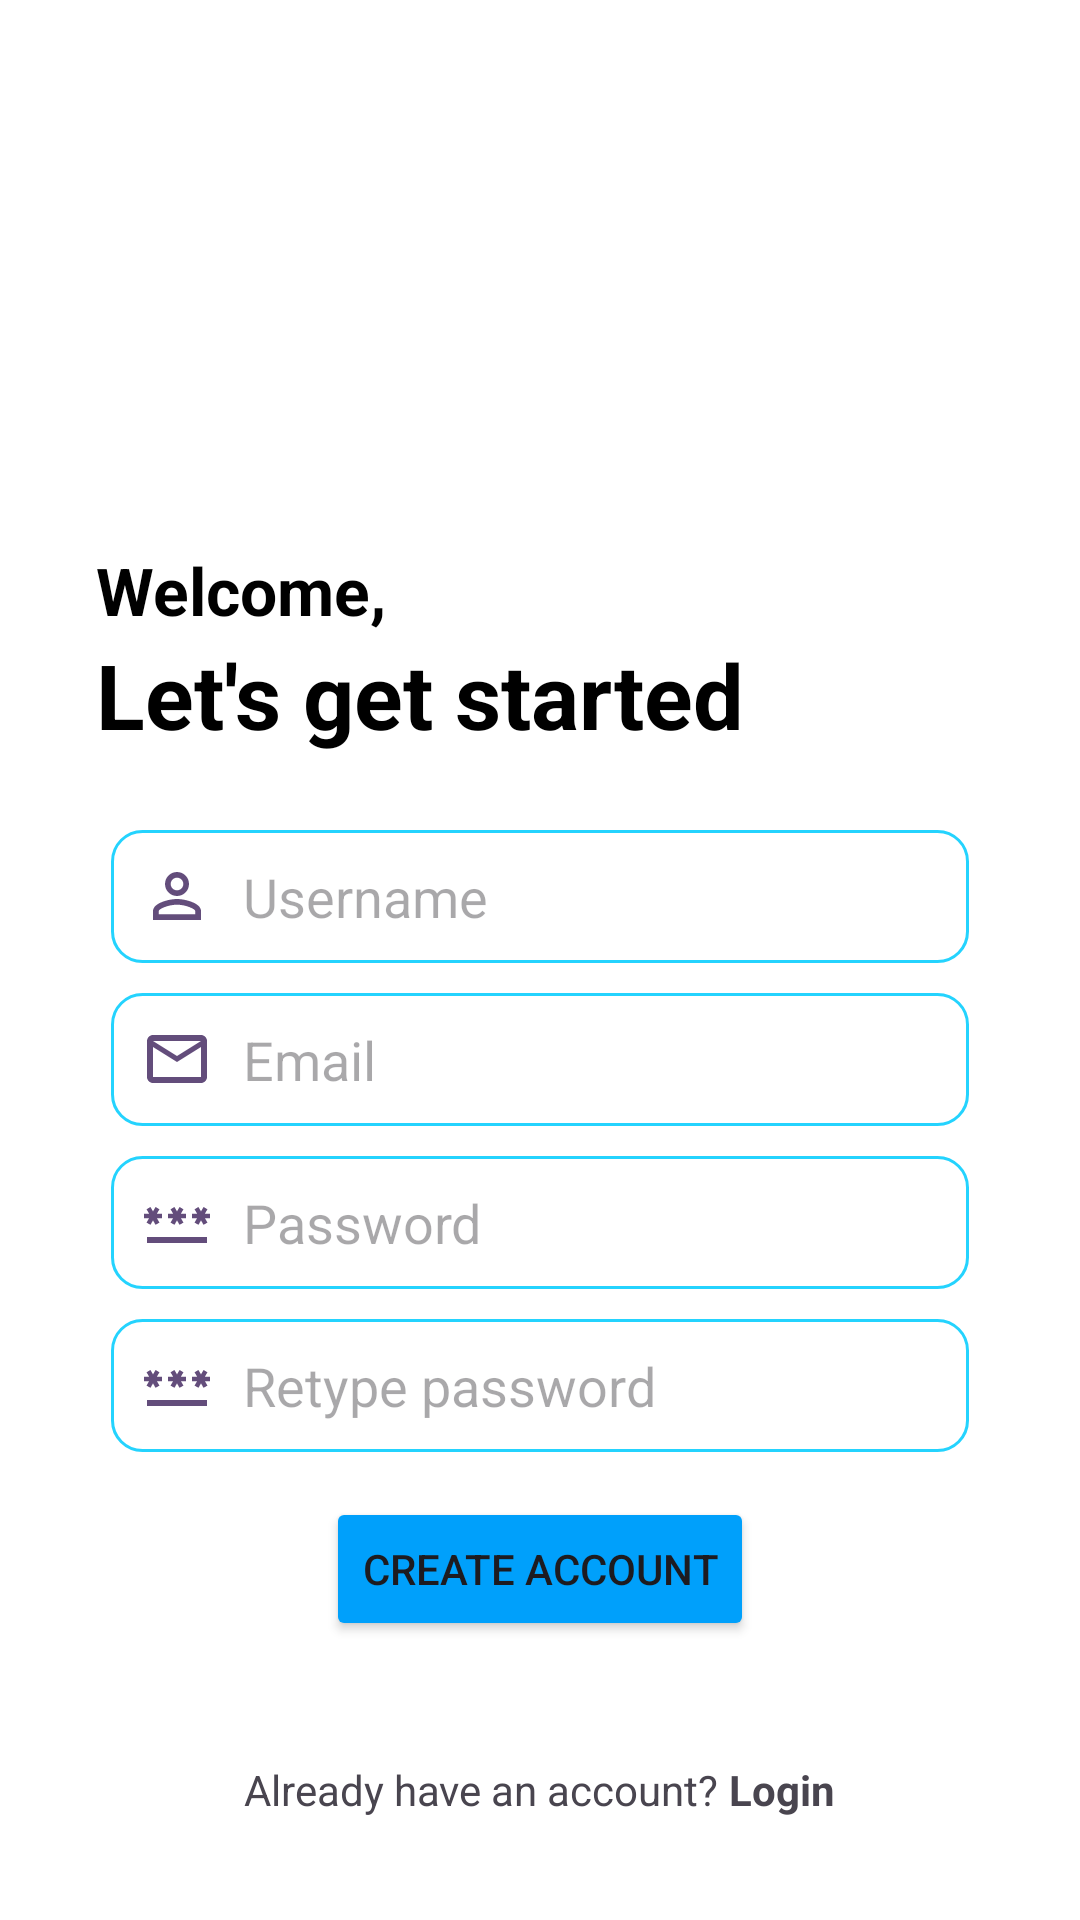

Reconstruct the res/layout file that produces this screen, plus the resources it refers to.
<!-- AndroidManifest.xml: application theme Theme.MemoMind -->
<!-- res/layout/activity_create_account.xml -->
<?xml version="1.0" encoding="utf-8"?>
<RelativeLayout xmlns:android="http://schemas.android.com/apk/res/android"
    xmlns:app="http://schemas.android.com/apk/res-auto"
    xmlns:tools="http://schemas.android.com/tools"
    android:layout_width="match_parent"
    android:layout_height="match_parent"
    tools:context=".CreateAccountActivity"
    android:background="#fff">

    <ScrollView
        android:layout_width="fill_parent"
        android:layout_height="fill_parent" >

        <RelativeLayout
            android:id="@+id/form_layout"
            android:layout_width="fill_parent"
            android:layout_height="wrap_content"
            android:layout_marginHorizontal="32dp"
>

    <ImageView
        android:layout_width="118dp"
        android:layout_height="118dp"
        android:layout_centerHorizontal="true"
        android:layout_marginVertical="32dp"
        android:id="@+id/signupIcon"
        android:src="@drawable/signup"/>




    <LinearLayout
        android:layout_width="match_parent"
        android:layout_height="wrap_content"
        android:layout_below="@+id/signupIcon"
        android:id="@+id/helloText"
        android:orientation="vertical">
        <TextView
            android:layout_width="match_parent"
            android:layout_height="wrap_content"
            android:text="Welcome,"
            android:textStyle="bold"
            android:textSize="22sp"
            android:textColor="@color/black"/>

        <TextView
            android:layout_width="match_parent"
            android:layout_height="wrap_content"
            android:text="Let's get started"
            android:textStyle="bold"
            android:textSize="30sp"
            android:textColor="@color/black"/>
    </LinearLayout>

    <LinearLayout
        android:layout_width="match_parent"
        android:layout_height="wrap_content"
        android:layout_below="@+id/helloText"
        android:id="@+id/form"
        android:orientation="vertical"
        android:layout_marginTop="20dp">

        <EditText
            android:layout_width="match_parent"
            android:layout_height="wrap_content"
            android:hint="Username"
            android:layout_margin="5dp"
            android:id="@+id/etUsername"
            android:drawableLeft="@drawable/person_icon"
            android:drawablePadding="10dp"
            android:inputType="text"
            android:background="@drawable/rounded_corner"
            android:padding="10dp"
            android:textColor="@color/black"/>


        <EditText
            android:layout_width="match_parent"
            android:layout_height="wrap_content"
            android:hint="Email"
            android:layout_margin="5dp"
            android:id="@+id/etEmail"
            android:drawableLeft="@drawable/mail_icon"
            android:drawablePadding="10dp"
            android:inputType="textEmailAddress"
            android:background="@drawable/rounded_corner"
            android:padding="10dp"
            android:textColor="@color/black"/>

        <EditText
            android:layout_width="match_parent"
            android:layout_height="wrap_content"
            android:hint="Password"
            android:layout_margin="5dp"
            android:id="@+id/etPass1"
            android:drawableLeft="@drawable/password_icon"
            android:drawablePadding="10dp"
            android:inputType="textPassword"
            android:background="@drawable/rounded_corner"
            android:padding="10dp"
            android:textColor="@color/black"/>

        <EditText
            android:layout_width="match_parent"
            android:layout_height="wrap_content"
            android:hint="Retype password"
            android:layout_margin="5dp"
            android:id="@+id/etPass2"
            android:drawableLeft="@drawable/password_icon"
            android:drawablePadding="10dp"
            android:inputType="textPassword"
            android:background="@drawable/rounded_corner"
            android:padding="10dp"
            android:textColor="@color/black"/>

        <Button
            android:layout_width="wrap_content"
            android:layout_height="wrap_content"
            android:text="Create Account"
            android:layout_gravity="center"
            android:id="@+id/submitButtom"
            android:layout_margin="10dp"
            android:layout_marginTop="10dp"
            android:backgroundTint="#00A0FB"/>
        
        <ProgressBar
            android:layout_width="24dp"
            android:layout_height="44dp"
            android:layout_gravity="center"
            android:layout_marginTop="10dp"
            android:visibility="gone"
            android:id="@+id/progressBar"/>

    </LinearLayout>
            <LinearLayout
                android:layout_width="match_parent"
                android:layout_height="wrap_content"
                android:orientation="horizontal"
                android:layout_below="@id/form"
                android:gravity="center"
                android:layout_marginTop="30dp">

                <TextView
                    android:layout_width="wrap_content"
                    android:layout_height="wrap_content"
                    android:text="Already have an account? "/>

                <TextView
                    android:layout_width="wrap_content"
                    android:layout_height="wrap_content"
                    android:text="Login"
                    android:textStyle="bold"
                    android:id="@+id/loginButton"/>


            </LinearLayout>
</RelativeLayout>
    </ScrollView>
</RelativeLayout>
<!-- resources referenced by this layout -->
<resources>
  <color name="black">#FF000000</color>
  <!-- drawable mail_icon (drawable) -->
  <vector android:alpha="0.7" android:height="24dp" android:tint="#1F0042"
      android:viewportHeight="24" android:viewportWidth="24"
      android:width="24dp" xmlns:android="http://schemas.android.com/apk/res/android">
      <path android:fillColor="@android:color/white" android:pathData="M20,4L4,4c-1.1,0 -1.99,0.9 -1.99,2L2,18c0,1.1 0.9,2 2,2h16c1.1,0 2,-0.9 2,-2L22,6c0,-1.1 -0.9,-2 -2,-2zM20,18L4,18L4,8l8,5 8,-5v10zM12,11L4,6h16l-8,5z"/>
  </vector>
  <!-- drawable password_icon (drawable) -->
  <vector android:alpha="0.7" android:height="24dp" android:tint="#1F0042"
      android:viewportHeight="24" android:viewportWidth="24"
      android:width="24dp" xmlns:android="http://schemas.android.com/apk/res/android">
      <path android:fillColor="@android:color/white" android:pathData="M2,17h20v2H2V17zM3.15,12.95L4,11.47l0.85,1.48l1.3,-0.75L5.3,10.72H7v-1.5H5.3l0.85,-1.47L4.85,7L4,8.47L3.15,7l-1.3,0.75L2.7,9.22H1v1.5h1.7L1.85,12.2L3.15,12.95zM9.85,12.2l1.3,0.75L12,11.47l0.85,1.48l1.3,-0.75l-0.85,-1.48H15v-1.5h-1.7l0.85,-1.47L12.85,7L12,8.47L11.15,7l-1.3,0.75l0.85,1.47H9v1.5h1.7L9.85,12.2zM23,9.22h-1.7l0.85,-1.47L20.85,7L20,8.47L19.15,7l-1.3,0.75l0.85,1.47H17v1.5h1.7l-0.85,1.48l1.3,0.75L20,11.47l0.85,1.48l1.3,-0.75l-0.85,-1.48H23V9.22z"/>
  </vector>
  <!-- drawable person_icon (drawable) -->
  <vector android:alpha="0.7" android:height="24dp" android:tint="#1F0042"
      android:viewportHeight="24" android:viewportWidth="24"
      android:width="24dp" xmlns:android="http://schemas.android.com/apk/res/android">
      <path android:fillColor="@android:color/white" android:pathData="M12,5.9c1.16,0 2.1,0.94 2.1,2.1s-0.94,2.1 -2.1,2.1S9.9,9.16 9.9,8s0.94,-2.1 2.1,-2.1m0,9c2.97,0 6.1,1.46 6.1,2.1v1.1L5.9,18.1L5.9,17c0,-0.64 3.13,-2.1 6.1,-2.1M12,4C9.79,4 8,5.79 8,8s1.79,4 4,4 4,-1.79 4,-4 -1.79,-4 -4,-4zM12,13c-2.67,0 -8,1.34 -8,4v3h16v-3c0,-2.66 -5.33,-4 -8,-4z"/>
  </vector>
  <!-- drawable rounded_corner (drawable) -->
  <?xml version="1.0" encoding="utf-8"?>
  <shape xmlns:android="http://schemas.android.com/apk/res/android"
      android:shape="rectangle">
      <corners android:radius="10dp"/>
      <stroke android:width="1dp"
          android:color="@color/my_primary"/>
  
  
  </shape>
  <style name="Theme.MemoMind" parent="Base.Theme.MemoMind" />
  <color name="my_primary">#FF24D3FE</color>
  <style name="Base.Theme.MemoMind" parent="Theme.Material3.DayNight.NoActionBar">
          
          
          <item name="colorPrimary">@color/my_primary</item>
          <item name="colorPrimaryVariant">@color/my_primary</item>
          <item name="colorOnPrimary">@color/white</item>
  
          <item name="colorSecondary">@color/teal_200</item>
          <item name="colorSecondaryVariant">@color/teal_700</item>
          <item name="colorOnSecondary">@color/black</item>
  
  
          <item name="android:statusBarColor">@color/my_primary</item>
      </style>
  <color name="white">#FFFFFFFF</color>
  <color name="teal_200">#FF03DAC5</color>
  <color name="teal_700">#FF018786</color>
</resources>
